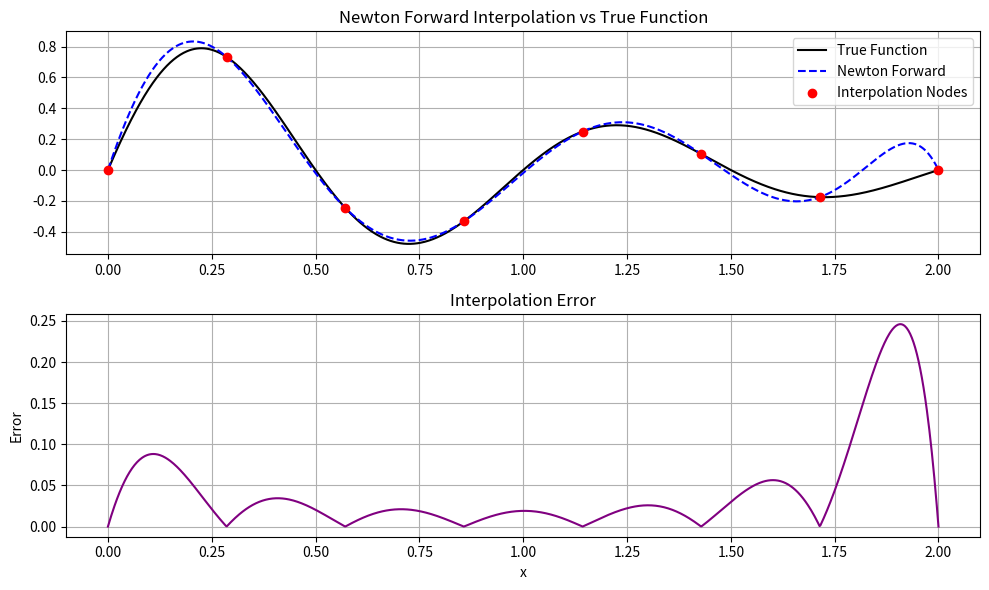
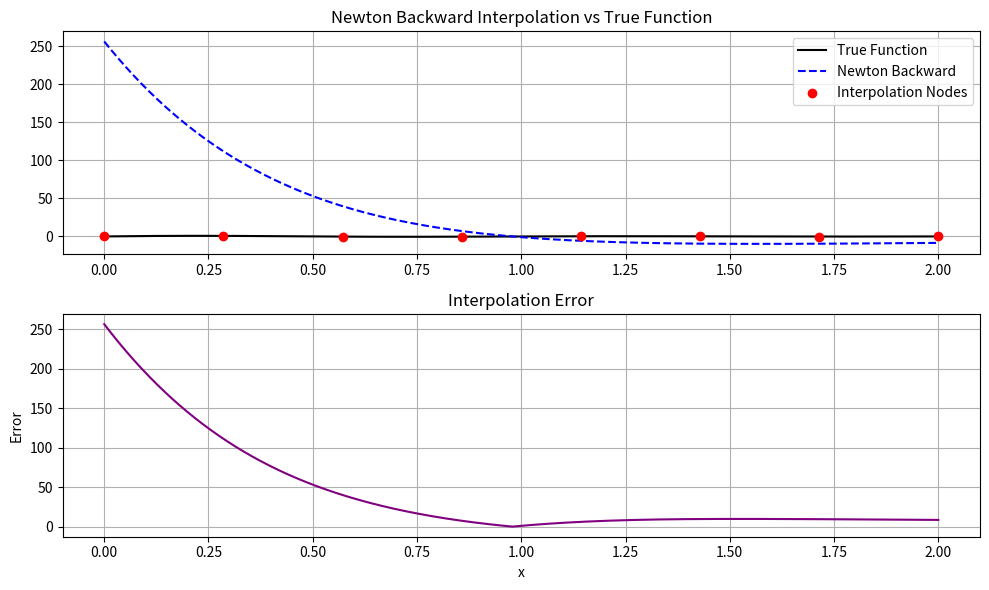

Python code for these plots, in order:
import numpy as np
import matplotlib.pyplot as plt

def forward_coefficients(x, y):
    n = len(x)
    coef = np.copy(y).astype(float)
    for j in range(1, n):
        coef[j:n] = (coef[j:n] - coef[j-1:n-1]) / (x[j:n] - x[0:n-j])
    return coef

def backward_coefficients(x, y):
    n = len(x)
    coef = np.array(y, dtype=float)

    for j in range(1, n):
        for i in range(n - 1, j - 1, -1):
            coef[i] = (coef[i] - coef[i - 1]) / (x[i] - x[i - j])

    return coef


def newton_forward_eval(x_data, coef, x):
    n = len(coef)
    result = coef[0]
    for i in range(1, n):
        term = coef[i]
        for j in range(i):
            term *= (x - x_data[j])
        result += term
    return result

def newton_backward_eval(x_data, coef, x):
    n = len(coef)
    result = coef[-1]
    for i in range(n - 2, -1, -1):
        term = coef[i]
        for j in range(n - 1, i, -1):
            term *= (x - x_data[j])
        result += term
    return result

def target_function(x):
    return np.exp(-x) * np.sin(2 * np.pi * x)

def plot_newton(a, b, num_points=8, resolution=1000, mode='forward'):
    x_nodes = np.linspace(a, b, num_points)
    y_nodes = target_function(x_nodes)

    if mode == 'forward':
        coef = forward_coefficients(x_nodes, y_nodes)
        interp_func = lambda x: newton_forward_eval(x_nodes, coef, x)
    elif mode == 'backward':
        coef = backward_coefficients(x_nodes, y_nodes)
        interp_func = lambda x: newton_backward_eval(x_nodes, coef, x)
    else:
        raise ValueError("Mode must be 'forward' or 'backward'")

    x_dense = np.linspace(a, b, resolution)
    y_true = target_function(x_dense)
    y_interp = np.array([interp_func(x) for x in x_dense])
    error = np.abs(y_true - y_interp)

    # plot
    plt.figure(figsize=(10, 6))
    plt.subplot(2, 1, 1)
    plt.plot(x_dense, y_true, label="True Function", color="black")
    plt.plot(x_dense, y_interp, '--', label=f"Newton {mode.capitalize()}", color="blue")
    plt.scatter(x_nodes, y_nodes, color="red", label="Interpolation Nodes", zorder=5)
    plt.title(f"Newton {mode.capitalize()} Interpolation vs True Function")
    plt.legend()
    plt.grid(True)

    plt.subplot(2, 1, 2)
    plt.plot(x_dense, error, label="Absolute Error", color="purple")
    plt.title("Interpolation Error")
    plt.xlabel("x")
    plt.ylabel("Error")
    plt.grid(True)
    plt.tight_layout()
    plt.show()

if __name__ == "__main__":
    plot_newton(0, 2, num_points=8, mode='forward')
    plot_newton(0, 2, num_points=8, mode='backward')
